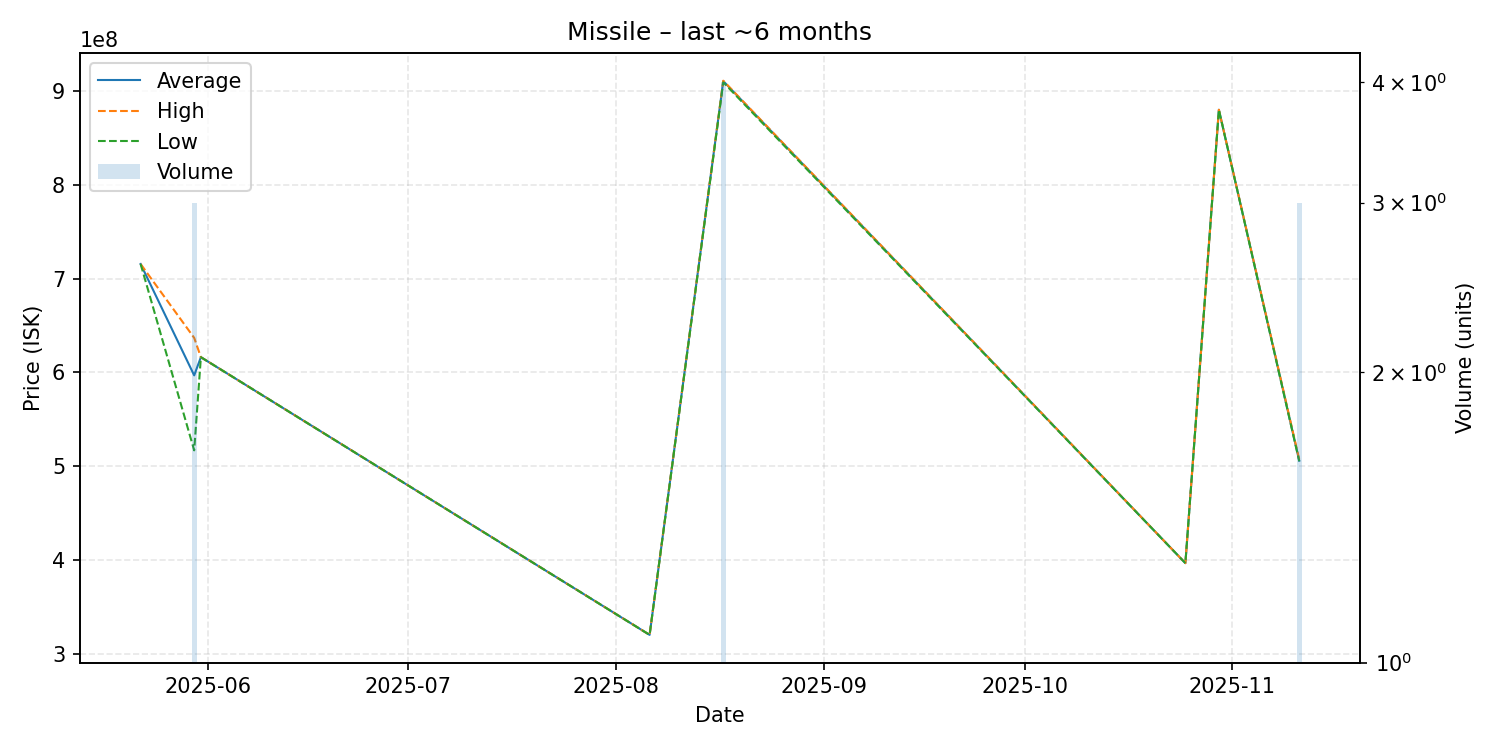

Values plotted in this chart, from the file beside it:
date, average, highest, lowest, order_count, volume
2025-05-22, 715500000, 715500000, 715500000, 1, 1
2025-05-30, 596700000, 636700000, 516700000, 3, 3
2025-05-31, 616100000, 616100000, 616100000, 1, 1
2025-08-06, 319900000, 319900000, 319900000, 1, 1
2025-08-17, 910575000, 911000000, 909300000, 2, 4
2025-10-25, 396400000, 396400000, 396400000, 1, 1
2025-10-30, 880000000, 880000000, 880000000, 1, 1
2025-11-11, 505700000, 506900000, 505100000, 2, 3
